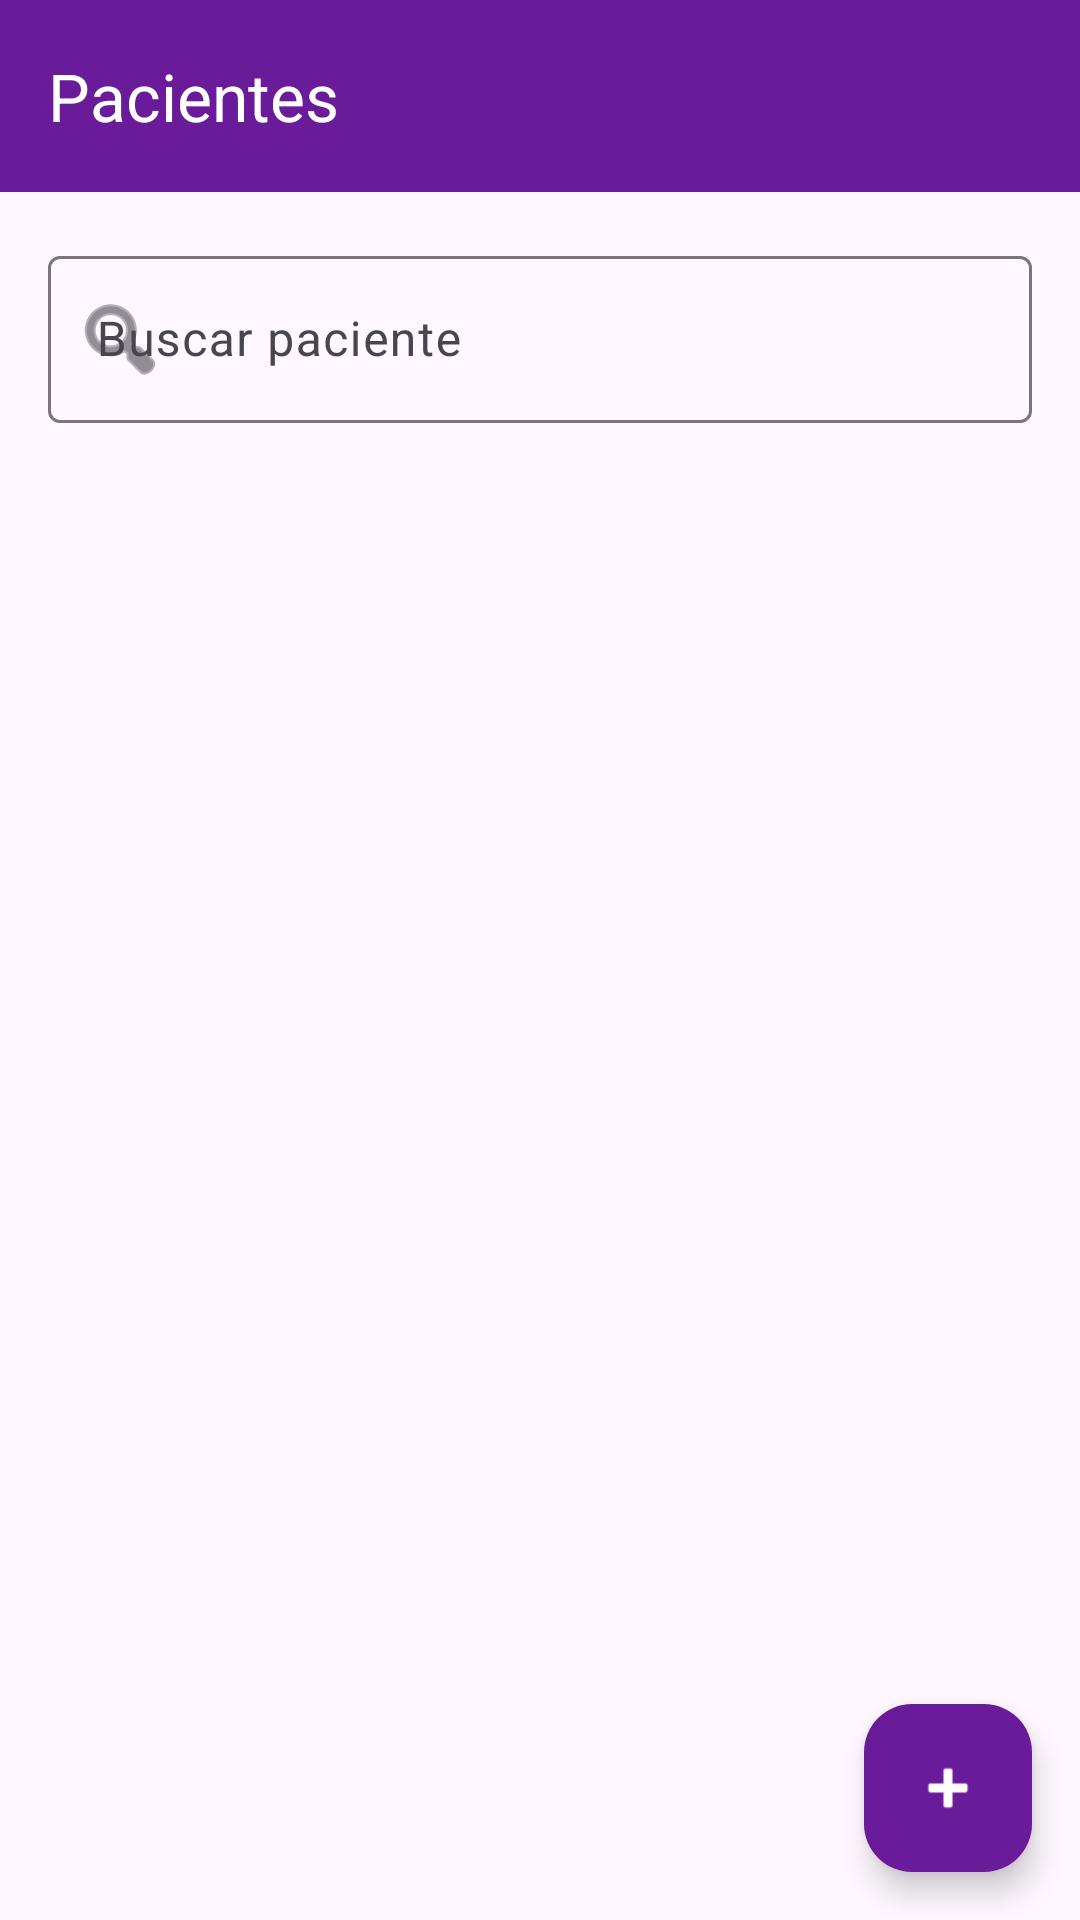

Android layout source for this screen:
<!-- AndroidManifest.xml: application theme Theme.Dentiflow -->
<!-- res/layout/fragment_patients.xml -->
<?xml version="1.0" encoding="utf-8"?>
<androidx.constraintlayout.widget.ConstraintLayout xmlns:android="http://schemas.android.com/apk/res/android"
    xmlns:app="http://schemas.android.com/apk/res-auto"
    xmlns:tools="http://schemas.android.com/tools"
    android:layout_width="match_parent"
    android:layout_height="match_parent"
    tools:context=".ui.patients.PatientsFragment">

    <com.google.android.material.appbar.MaterialToolbar
        android:id="@+id/toolbar"
        android:layout_width="match_parent"
        android:layout_height="?attr/actionBarSize"
        android:background="@color/purple_500"
        app:title="Pacientes"
        app:titleTextColor="@color/white"
        app:layout_constraintTop_toTopOf="parent" />

    <com.google.android.material.textfield.TextInputLayout
        android:id="@+id/til_search"
        style="@style/Widget.Material3.TextInputLayout.OutlinedBox"
        android:layout_width="match_parent"
        android:layout_height="wrap_content"
        android:layout_margin="16dp"
        android:hint="Buscar paciente"
        app:startIconDrawable="@android:drawable/ic_menu_search"
        app:layout_constraintTop_toBottomOf="@id/toolbar">

        <com.google.android.material.textfield.TextInputEditText
            android:layout_width="match_parent"
            android:layout_height="wrap_content"
            android:inputType="text" />
    </com.google.android.material.textfield.TextInputLayout>

    <androidx.recyclerview.widget.RecyclerView
        android:id="@+id/rv_patients"
        android:layout_width="match_parent"
        android:layout_height="0dp"
        android:layout_marginTop="16dp"
        app:layout_constraintBottom_toBottomOf="parent"
        app:layout_constraintTop_toBottomOf="@id/til_search"
        tools:listitem="@layout/item_patient" />

    <com.google.android.material.floatingactionbutton.FloatingActionButton
        android:id="@+id/fab_add_patient"
        android:layout_width="wrap_content"
        android:layout_height="wrap_content"
        android:layout_margin="16dp"
        android:src="@android:drawable/ic_input_add"
        app:backgroundTint="@color/purple_500"
        app:layout_constraintBottom_toBottomOf="parent"
        app:layout_constraintEnd_toEndOf="parent"
        app:tint="@color/white" />

</androidx.constraintlayout.widget.ConstraintLayout>
<!-- res/layout/item_patient.xml (included above) -->
<?xml version="1.0" encoding="utf-8"?>
<com.google.android.material.card.MaterialCardView xmlns:android="http://schemas.android.com/apk/res/android"
    xmlns:app="http://schemas.android.com/apk/res-auto"
    android:layout_width="match_parent"
    android:layout_height="wrap_content"
    android:layout_marginBottom="8dp"
    app:cardCornerRadius="12dp"
    app:cardElevation="2dp">

    <androidx.constraintlayout.widget.ConstraintLayout
        android:layout_width="match_parent"
        android:layout_height="wrap_content"
        android:padding="16dp">

        <ImageView
            android:id="@+id/iv_patient_photo"
            android:layout_width="48dp"
            android:layout_height="48dp"
            android:src="@android:drawable/ic_menu_myplaces"
            app:layout_constraintStart_toStartOf="parent"
            app:layout_constraintTop_toTopOf="parent"
            app:tint="@color/purple_500" />

        <TextView
            android:id="@+id/tv_patient_name"
            android:layout_width="0dp"
            android:layout_height="wrap_content"
            android:layout_marginStart="16dp"
            android:text="María García"
            android:textSize="18sp"
            android:textStyle="bold"
            app:layout_constraintEnd_toEndOf="parent"
            app:layout_constraintStart_toEndOf="@id/iv_patient_photo"
            app:layout_constraintTop_toTopOf="parent" />

        <TextView
            android:id="@+id/tv_patient_phone"
            android:layout_width="wrap_content"
            android:layout_height="wrap_content"
            android:layout_marginStart="16dp"
            android:text="+1 234 567 890"
            android:textSize="14sp"
            android:textColor="@color/gray_medium"
            app:layout_constraintStart_toEndOf="@id/iv_patient_photo"
            app:layout_constraintTop_toBottomOf="@id/tv_patient_name" />

    </androidx.constraintlayout.widget.ConstraintLayout>
</com.google.android.material.card.MaterialCardView>
<!-- resources referenced by this layout -->
<resources>
  <color name="gray_medium">#9E9E9E</color>
  <color name="purple_500">#6A1B9A</color>
  <color name="white">#FFFFFFFF</color>
  <style name="Theme.Dentiflow" parent="Base.Theme.Dentiflow" />
  <style name="Base.Theme.Dentiflow" parent="Theme.Material3.DayNight.NoActionBar">
          
          
      </style>
</resources>
